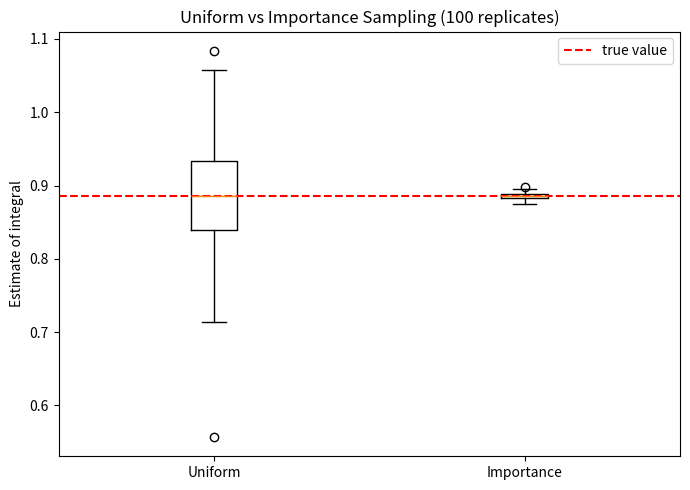

Reproduce this figure in Python. (Note: this script raises an exception after producing the figure.)
import numpy as np
import matplotlib
matplotlib.use("Agg")
import matplotlib.pyplot as plt

# --- Model: I = integral_0^100 f(x) dx, with f(x) = exp(-x^2) ---
def f(x):
    return np.exp(-x**2)

a, b = 0.0, 100.0          # wide integration range
n = int(1e4)               # samples per estimate
reps = 100                 # replicates per method
rng = np.random.default_rng(1)   # seed 1

# Reference value: integral_0^100 exp(-x^2) dx ~= sqrt(pi)/2 (tail beyond 100 is 0)
true_val = np.sqrt(np.pi) / 2.0
print(f"True integral (sqrt(pi)/2): {true_val:.10f}")

uniform_estimates = np.empty(reps)
importance_estimates = np.empty(reps)

for r in range(reps):
    # --- Uniform Monte Carlo ---
    # Draw x uniformly on [a, b]; estimator = (b-a) * mean(f(x))
    xu = rng.uniform(a, b, size=n)
    uniform_estimates[r] = (b - a) * np.mean(f(xu))

    # --- Importance sampling with p(x) = exp(-x) on [0, inf) ---
    # Inverse transform: if U~Uniform(0,1), then x = -ln(U) has density exp(-x)
    u = rng.uniform(0.0, 1.0, size=n)
    xi = -np.log(u)
    # Weighted estimator: mean of f(x)/p(x), where p(x) = exp(-x)
    # f(x)/p(x) = exp(-x^2) / exp(-x) = exp(-x^2 + x)
    weights = f(xi) / np.exp(-xi)
    # keep only draws inside [a, b] (exponential rarely exceeds 100; contribution beyond is ~0)
    weights = np.where((xi >= a) & (xi <= b), weights, 0.0)
    importance_estimates[r] = np.mean(weights)

# --- Report summary statistics ---
print(f"Uniform    mean estimate: {np.mean(uniform_estimates):.10f}")
print(f"Uniform    variance:      {np.var(uniform_estimates):.6e}")
print(f"Uniform    std dev:       {np.std(uniform_estimates):.6e}")
print(f"Importance mean estimate: {np.mean(importance_estimates):.10f}")
print(f"Importance variance:      {np.var(importance_estimates):.6e}")
print(f"Importance std dev:       {np.std(importance_estimates):.6e}")
print(f"Variance reduction factor (uniform/importance): "
      f"{np.var(uniform_estimates)/np.var(importance_estimates):.6e}")

# --- Check: where do the sampled points land relative to where f is large? ---
# f(x) is negligible (< 1e-6) beyond x ~ 3.7; count fraction of points that are "useful".
thresh = 3.7
last_u = rng.uniform(a, b, size=n)
last_i = -np.log(rng.uniform(0.0, 1.0, size=n))
print(f"Uniform    fraction of points with x < {thresh}: "
      f"{np.mean(last_u < thresh):.6f}")
print(f"Importance fraction of points with x < {thresh}: "
      f"{np.mean(last_i < thresh):.6f}")

# --- Box plots comparing the two methods ---
fig, ax = plt.subplots(figsize=(7, 5))
ax.boxplot([uniform_estimates, importance_estimates],
           labels=["Uniform", "Importance"])
ax.axhline(true_val, color="red", linestyle="--", label="true value")
ax.set_ylabel("Estimate of integral")
ax.set_title("Uniform vs Importance Sampling (100 replicates)")
ax.legend()
plt.tight_layout()
plt.savefig("/Users/lvmy/neu/teaching/numericalR/numericalR/recipe-eval/gen/8A.4.1_s1.png")

# One-sentence explanation of why the check confirms the result:
print("Explanation: The check confirms the result because uniform sampling places "
      "almost all points where f(x) is essentially zero (wasting them), while the "
      "exponential importance density concentrates points near x=0 where f is large, "
      "so its estimates cluster tightly around the true value with far smaller variance.")
